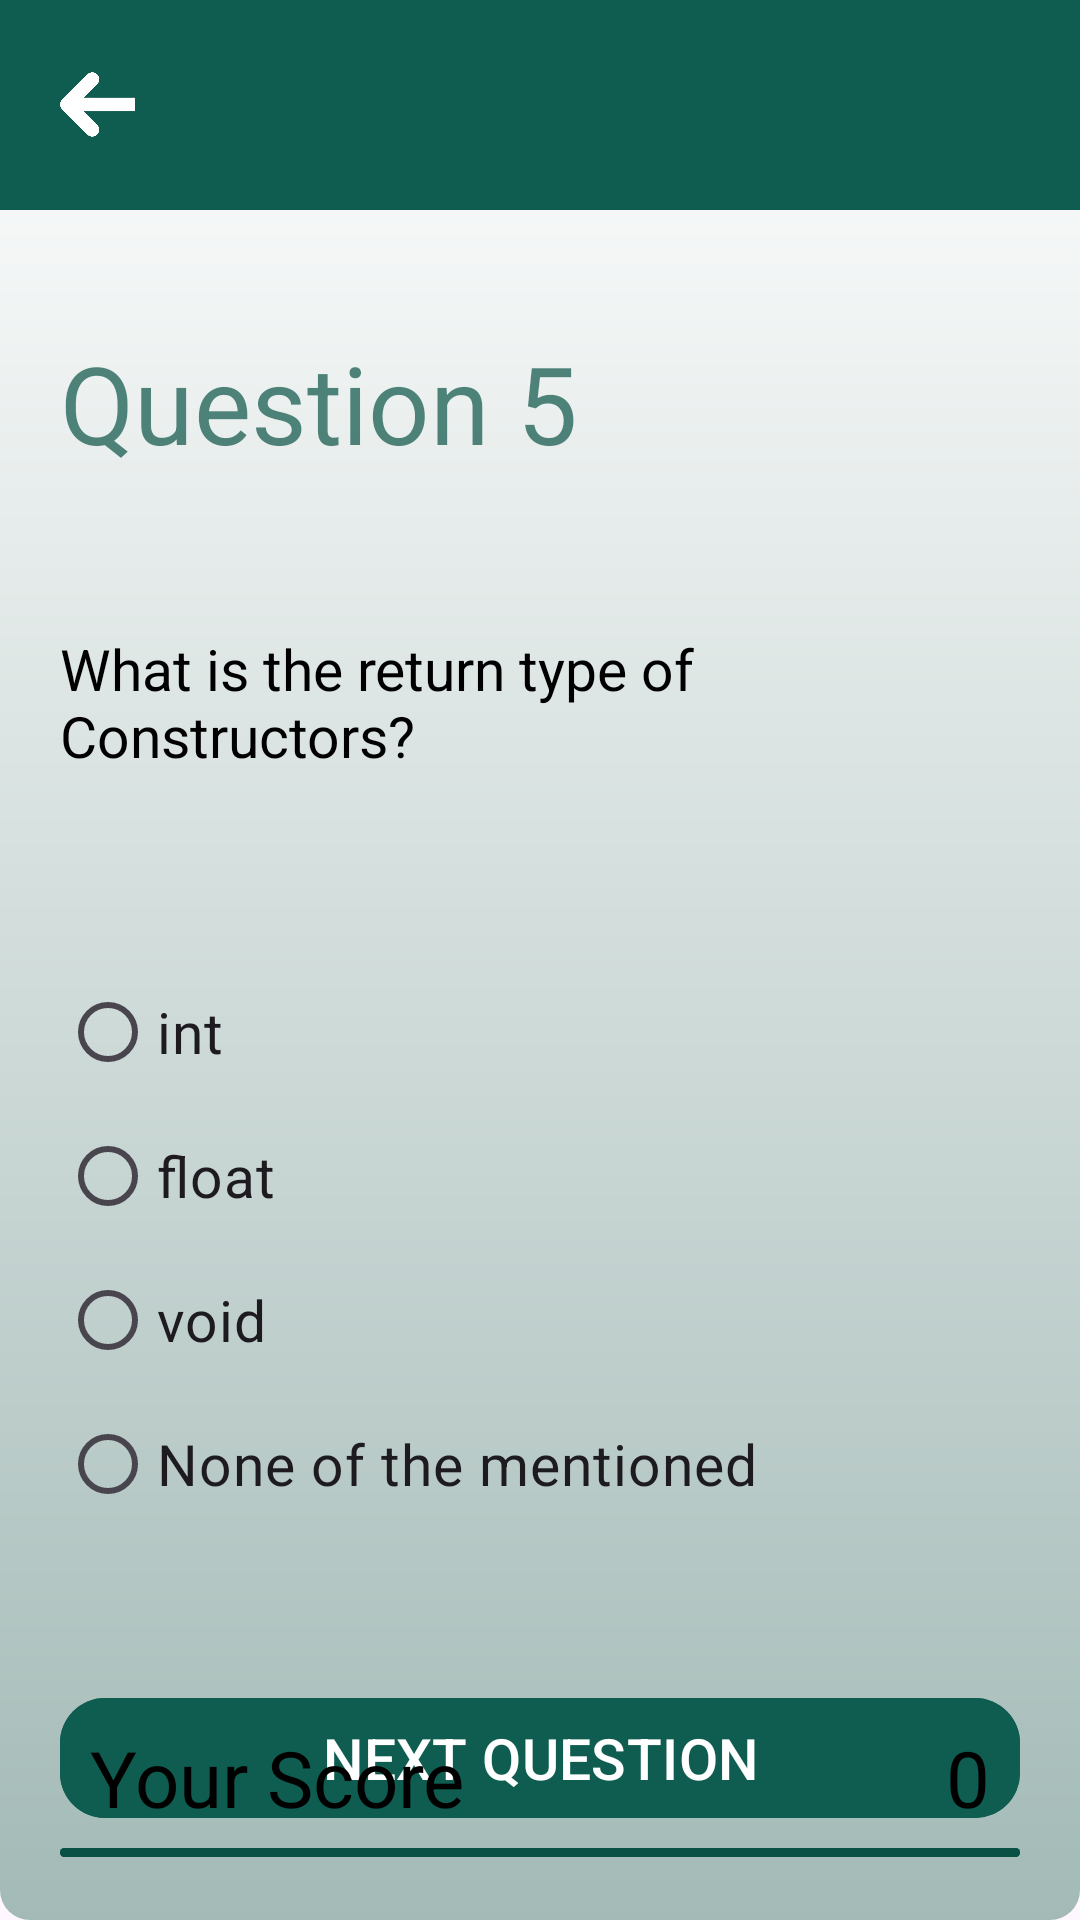

This screen was rendered from an Android layout file. Write that file and the resources it references.
<!-- AndroidManifest.xml: application theme Base.Theme.Quizzle -->
<!-- res/layout/quiz_pagefinal.xml -->
<?xml version="1.0" encoding="utf-8"?>
<RelativeLayout xmlns:android="http://schemas.android.com/apk/res/android"
    android:layout_width="match_parent"
    android:layout_height="match_parent"
    xmlns:tools="http://schemas.android.com/tools"
    xmlns:app="http://schemas.android.com/apk/res-auto"
    tools:context=".Quiz_ActivityFinal"
    android:background="@drawable/btn_bg1">

    <LinearLayout
        android:layout_width="match_parent"
        android:layout_height="70dp"
        android:id="@+id/toolbar5"
        android:orientation="horizontal"
        android:background="@color/color2">

        <ImageView
            android:layout_width="25dp"
            android:layout_height="25dp"
            android:id="@+id/back_icon5"
            android:src="@drawable/back_icon"
            android:layout_gravity="center_vertical"
            android:layout_marginStart="20dp"/>

    </LinearLayout>

    <LinearLayout
        android:layout_width="match_parent"
        android:layout_height="wrap_content"
        android:layout_below="@+id/toolbar5"
        android:orientation="vertical"
        android:id="@+id/lLayout51"
        android:padding="20dp">

        <TextView
            android:layout_width="match_parent"
            android:layout_height="100dp"
            android:layout_marginTop="20dp"
            android:text="@string/q_count5"
            android:textSize="36sp"
            android:textColor="@color/color3"
            android:alpha="0.7"/>

        <TextView
            android:layout_width="match_parent"
            android:layout_height="70dp"
            android:text="@string/q5"
            android:textSize="19sp"
            android:textColor="@color/black"/>

    </LinearLayout>

    <LinearLayout
        android:layout_width="match_parent"
        android:layout_height="wrap_content"
        android:orientation="vertical"
        android:id="@+id/lLayout52"
        android:layout_below="@+id/lLayout51"
        android:padding="20dp">


        <RadioGroup
            android:layout_width="match_parent"
            android:layout_height="match_parent" >

            <RadioButton
                android:id="@+id/radioButton51"
                android:layout_width="match_parent"
                android:layout_height="wrap_content"
                android:text="@string/op51"
                android:textSize="19sp"/>

            <RadioButton
                android:id="@+id/radioButton52"
                android:layout_width="match_parent"
                android:layout_height="wrap_content"
                android:text="@string/op52"
                android:textSize="19sp"/>

            <RadioButton
                android:id="@+id/radioButton53"
                android:layout_width="match_parent"
                android:layout_height="wrap_content"
                android:text="@string/op53"
                android:textSize="19sp"/>

            <RadioButton
                android:id="@+id/radioButton54"
                android:layout_width="match_parent"
                android:layout_height="wrap_content"
                android:text="@string/op54"
                android:textSize="19sp"/>

        </RadioGroup>
    </LinearLayout>

    <LinearLayout
        android:layout_width="match_parent"
        android:layout_height="wrap_content"
        android:orientation="vertical"
        android:id="@+id/lLayout53"
        android:layout_below="@+id/lLayout52"
        android:padding="20dp">

        <com.google.android.material.button.MaterialButton
            android:layout_width="match_parent"
            android:layout_height="wrap_content"
            android:id="@+id/btn51"
            android:text="@string/nxt"
            android:layout_marginTop="10dp"
            android:backgroundTint="@color/color2"
            android:textSize="19sp"
            app:cornerRadius="15dp"/>


        <com.google.android.material.button.MaterialButton
            android:layout_width="match_parent"
            android:layout_height="wrap_content"
            android:id="@+id/btn52"
            android:text="@string/quit"
            android:layout_marginTop="5dp"
            android:backgroundTint="@color/color3"
            android:textSize="19sp"
            app:cornerRadius="15dp"/>
    </LinearLayout>

    <LinearLayout
        android:layout_width="match_parent"
        android:layout_height="wrap_content"
        android:layout_below="@+id/lLayout52"
        android:layout_alignParentBottom="true"
        android:orientation="horizontal"
        android:padding="30dp">

        <TextView
            android:layout_width="0dp"
            android:layout_height="wrap_content"
            android:layout_gravity="bottom"
            android:gravity="start"
            android:text="@string/score"
            android:textColor="@color/black"
            android:textSize="26sp"
            android:layout_weight="40"/>

        <TextView
            android:layout_width="wrap_content"
            android:layout_height="wrap_content"
            android:id="@+id/textViewScore5"
            android:text="@string/count"
            android:textSize="26sp"
            android:textColor="@color/black"
            android:layout_gravity="bottom"/>

    </LinearLayout>


</RelativeLayout>
<!-- resources referenced by this layout -->
<resources>
  <color name="black">#FF000000</color>
  <color name="color2">#0F5D50</color>
  <color name="color3">#095145</color>
  <!-- drawable back_icon: png bitmap (drawable, 28111 bytes) -->
  <!-- drawable btn_bg1 (drawable) -->
  <?xml version="1.0" encoding="utf-8"?>
  <shape android:shape="rectangle"
      xmlns:android="http://schemas.android.com/apk/res/android">
  
       <gradient android:startColor="#FFFFFF"  android:endColor="#A3BAB6" android:type="linear" android:angle="270"/>
       <corners android:radius="10dp"/>
  
  </shape>
  <string name="count">0</string>
  <string name="nxt">NEXT QUESTION</string>
  <string name="op51">int</string>
  <string name="op52">float</string>
  <string name="op53">void</string>
  <string name="op54">None of the mentioned</string>
  <string name="q5">What is the return type of Constructors?</string>
  <string name="q_count5">Question 5</string>
  <string name="quit">QUIT</string>
  <string name="score">Your Score</string>
  <style name="Base.Theme.Quizzle" parent="Theme.Material3.Light.NoActionBar">
          
          
          <item name="colorPrimary">@color/color1</item>
          <item name="colorPrimaryVariant">@color/color1</item>
          <item name="colorOnPrimary">@color/white</item>
  
          
          <item name="colorSecondary">@color/color2</item>
          <item name="colorSecondaryVariant">@color/color2</item>
          <item name="colorOnSecondary">@color/black</item>
  
          
          <item name="android:statusBarColor">@color/color1</item>
      </style>
  <color name="color1">#0D7866</color>
  <color name="white">#FFFFFFFF</color>
</resources>
